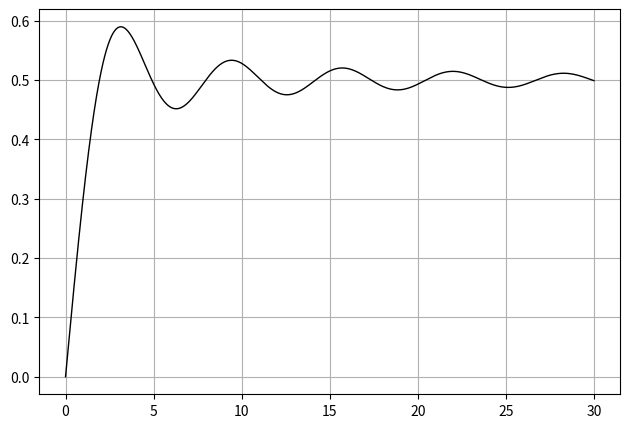

This figure's Python source:
#!/usr/bin/env python
# coding: utf-8

# визуализация функции Si(x)/pi

# подключение библиотеки numpy
import numpy as np

# подключение библиотеки matplotlib.pyplot
import matplotlib.pyplot as plt

# подключение библиотеки scipy.special
import scipy.special

# вычисление значений функции Si(x)
x = np.arange(0, 30, 3 * 10**-3)
y = scipy.special.sici(x)

# визуализация функции Si(x)/pi
fig = plt.figure(figsize=(7.5, 5))
ax = fig.add_subplot()
plt.plot(x, y[0] / np.pi, "-k", lw=1)
plt.grid(True)
plt.show()
